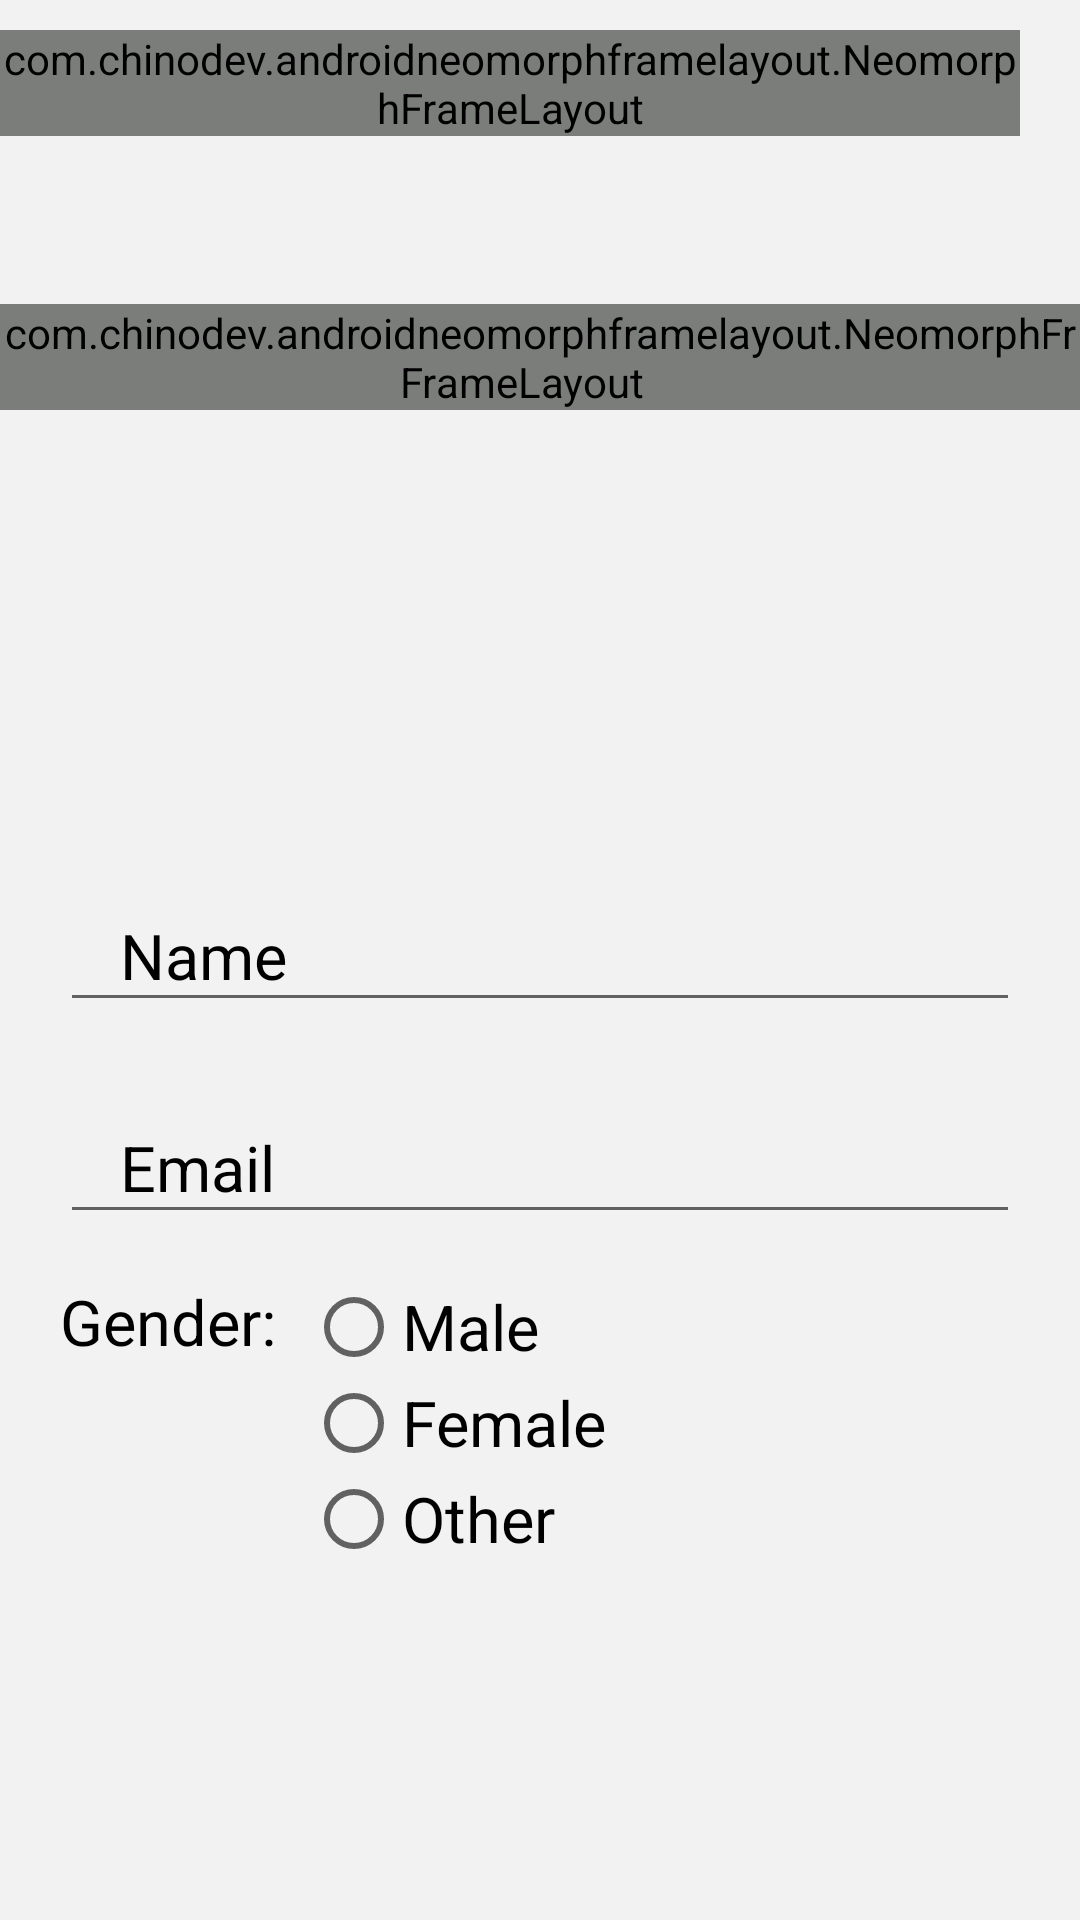

Here is an Android app screen rendered from its layout file. Give the layout XML and the strings, colors and styles it references.
<!-- AndroidManifest.xml: application theme AppTheme -->
<!-- res/layout/activity_edit_profile.xml -->
<?xml version="1.0" encoding="utf-8"?>
<ScrollView xmlns:android="http://schemas.android.com/apk/res/android"
    xmlns:app="http://schemas.android.com/apk/res-auto"
    xmlns:tools="http://schemas.android.com/tools"
    android:layout_width="match_parent"
    android:layout_height="match_parent"
    android:focusableInTouchMode="true"
    android:background="@color/neomorph_background_color"
    tools:context=".Activity.EditProfile">

    <RelativeLayout
        android:layout_width="match_parent"
        android:layout_height="wrap_content">

        <RelativeLayout
            android:id="@+id/r1"
            android:layout_width="match_parent"
            android:layout_height="250dp"
            android:layout_marginBottom="20dp"
            android:background="@color/neomorph_background_color"
            app:layout_collapseMode="parallax">

            <com.chinodev.androidneomorphframelayout.NeomorphFrameLayout
                android:id="@+id/editNFL"
                android:layout_width="wrap_content"
                android:layout_height="wrap_content"
                android:layout_alignParentEnd="true"
                android:layout_marginTop="10dp"
                android:layout_marginEnd="20dp"
                android:layerType="software"
                app:neomorph_background_color="@color/neomorph_background_color"
                app:neomorph_corner_radius="10dp"
                app:neomorph_elevation="5dp"
                app:neomorph_highlight_color="@color/neomorph_highlight_color"
                app:neomorph_shadow_color="@color/neomorph_shadow_color"
                app:neomorph_shadow_type="outer"
                app:neomorph_view_type="circular">

                <de.hdodenhof.circleimageview.CircleImageView
                    android:id="@+id/updateBtn"
                    android:layout_width="40dp"
                    android:layout_height="40dp"
                    android:layout_gravity="center_horizontal"
                    android:background="@drawable/round_stroke2"
                    android:padding="6dp"
                    android:src="@drawable/ic_tick_gray" />
            </com.chinodev.androidneomorphframelayout.NeomorphFrameLayout>

            <FrameLayout
                android:id="@+id/frame_layout1"
                android:layout_width="wrap_content"
                android:layout_height="wrap_content"
                android:layout_centerInParent="true"
                android:layout_gravity="center">

                <com.chinodev.androidneomorphframelayout.NeomorphFrameLayout
                    android:id="@+id/profileNFL"
                    android:layout_width="wrap_content"
                    android:layout_height="wrap_content"
                    android:layerType="software"
                    app:neomorph_background_color="@color/neomorph_background_color"
                    app:neomorph_corner_radius="10dp"
                    app:neomorph_elevation="6dp"
                    app:neomorph_highlight_color="@color/neomorph_highlight_color"
                    app:neomorph_shadow_color="@color/neomorph_shadow_color"
                    app:neomorph_shadow_type="outer"
                    app:neomorph_view_type="circular">

                    <de.hdodenhof.circleimageview.CircleImageView
                        android:id="@+id/profileIV"
                        android:layout_width="150dp"
                        android:layout_height="150dp"
                        android:padding="2dp"
                        android:layout_gravity="bottom|center_horizontal"
                        android:background="@drawable/round_stroke"
                        android:src="@drawable/ic_person_24" />
                </com.chinodev.androidneomorphframelayout.NeomorphFrameLayout>

                <com.chinodev.androidneomorphframelayout.NeomorphFrameLayout
                    android:id="@+id/cameraNFL"
                    android:layout_width="wrap_content"
                    android:layout_height="wrap_content"
                    android:layout_gravity="bottom|end"
                    android:layout_marginEnd="12dp"
                    android:layout_marginBottom="12dp"
                    android:layerType="software"
                    app:neomorph_background_color="@color/neomorph_background_color"
                    app:neomorph_corner_radius="10dp"
                    app:neomorph_elevation="2dp"
                    app:neomorph_highlight_color="@android:color/transparent"
                    app:neomorph_shadow_color="@color/neomorph_shadow_color"
                    app:neomorph_shadow_type="outer"
                    app:neomorph_view_type="circular">

                    <ImageView
                        android:id="@+id/cameraIV"
                        android:layout_width="40dp"
                        android:layout_height="40dp"
                        android:background="@drawable/custom_round2"
                        android:padding="10dp"
                        android:src="@drawable/ic_photo_camera_black_24dp" />
                </com.chinodev.androidneomorphframelayout.NeomorphFrameLayout>

            </FrameLayout>
        </RelativeLayout>

        <com.google.android.material.textfield.TextInputLayout
            android:id="@+id/name_LT"
            style="@style/Edittext"
            android:layout_width="match_parent"
            android:layout_height="wrap_content"
            android:layout_below="@+id/r1"
            android:layout_centerHorizontal="true"
            android:layout_marginStart="20dp"
            android:layout_marginTop="20dp"
            android:layout_marginEnd="20dp"
            android:hint="Name"
            android:textColorHint="#000"
            app:boxBackgroundMode="outline"
            app:boxCornerRadiusBottomStart="10dp"
            app:boxCornerRadiusTopEnd="10dp">

            <com.google.android.material.textfield.TextInputEditText
                android:id="@+id/name_Et"
                android:layout_width="match_parent"
                android:layout_height="match_parent"
                android:drawablePadding="10dp"
                android:inputType="text"
                android:maxLines="1"
                android:paddingStart="20dp"
                android:paddingEnd="20dp"
                android:textColor="#000"
                android:textSize="21sp" />
        </com.google.android.material.textfield.TextInputLayout>

        <com.google.android.material.textfield.TextInputLayout
            android:id="@+id/email_LT"
            style="@style/Edittext"
            android:layout_width="match_parent"
            android:layout_height="wrap_content"
            android:layout_below="@+id/name_LT"
            android:layout_centerHorizontal="true"
            android:layout_marginStart="20dp"
            android:layout_marginTop="20dp"
            android:layout_marginEnd="20dp"
            android:hint="Email"
            android:textColorHint="#000"
            app:boxBackgroundMode="outline"
            app:boxCornerRadiusBottomStart="10dp"
            app:boxCornerRadiusTopEnd="10dp">

            <com.google.android.material.textfield.TextInputEditText
                android:id="@+id/email_Et"
                android:layout_width="match_parent"
                android:layout_height="match_parent"
                android:drawablePadding="10dp"
                android:inputType="textEmailAddress"
                android:maxLines="1"
                android:paddingStart="20dp"
                android:paddingEnd="20dp"
                android:textColor="#000"
                android:textSize="21sp" />
        </com.google.android.material.textfield.TextInputLayout>


        <com.google.android.material.textfield.TextInputLayout
            android:id="@+id/gender_LT"
            style="@style/Edittext"
            android:layout_width="match_parent"
            android:layout_height="wrap_content"
            android:layout_below="@+id/email_LT"
            android:layout_centerHorizontal="true"
            android:layout_marginStart="20dp"
            android:layout_marginTop="20dp"
            android:layout_marginEnd="20dp"
            android:layout_marginBottom="20dp"
            android:hint="Gender"
            android:textColorHint="#000"
            android:visibility="gone"
            app:boxBackgroundMode="outline"
            app:boxCornerRadiusBottomStart="10dp"
            app:boxCornerRadiusTopEnd="10dp">

            <com.google.android.material.textfield.TextInputEditText
                android:id="@+id/gender_Et"
                android:layout_width="match_parent"
                android:layout_height="match_parent"
                android:drawablePadding="10dp"
                android:inputType="text"
                android:maxLines="1"
                android:paddingStart="20dp"
                android:paddingEnd="20dp"
                android:textColor="#000"
                android:textSize="21sp" />
        </com.google.android.material.textfield.TextInputLayout>


        <com.airbnb.lottie.LottieAnimationView
            android:id="@+id/progrssbar"
            android:layout_width="120dp"
            android:layout_height="120dp"
            android:visibility="gone"
            android:layout_centerInParent="true"
            app:lottie_loop="true"
            app:lottie_autoPlay="true"
            app:lottie_fileName="loading2.json" />

        <TextView
            android:layout_width="wrap_content"
            android:layout_height="wrap_content"
            android:id="@+id/genderTxt"
            android:text="Gender:"
            android:layout_marginStart="20dp"
            android:layout_marginEnd="@dimen/padding_10"
            android:textSize="21sp"
            android:textColor="@android:color/black"
            android:layout_marginTop="15dp"
            android:layout_below="@id/gender_LT"/>
        <RadioGroup
            android:id="@+id/radio"
            android:layout_below="@+id/gender_LT"
            android:layout_width="match_parent"
            android:layout_height="wrap_content"
            android:layout_marginTop="15dp"
            android:layout_marginEnd="10dp"
            android:layout_toEndOf="@id/genderTxt"
            android:outlineSpotShadowColor="@color/colorPrimary"
            android:outlineAmbientShadowColor="@color/colorPrimary"
            android:orientation="vertical">

            <RadioButton
                android:id="@+id/radioMale"
                android:layout_width="wrap_content"
                android:layout_height="wrap_content"
                android:text="Male"
                android:textSize="21sp"
                android:layout_marginEnd="5dp"
                android:textColor="@color/black" />

            <RadioButton
                android:id="@+id/radioFemale"
                android:layout_width="wrap_content"
                android:layout_height="wrap_content"
                android:textColor="@color/black"
                android:textSize="21sp"
                android:layout_marginEnd="5dp"
                android:text="Female" />
            <RadioButton
            android:id="@+id/radioOther"
            android:layout_width="wrap_content"
            android:layout_height="wrap_content"
            android:textColor="@color/black"
            android:textSize="21sp"
            android:text="Other" />

        </RadioGroup>
    </RelativeLayout>
</ScrollView>
<!-- resources referenced by this layout -->
<resources>
  <color name="black">#000000</color>
  <color name="colorPrimary">#1785DA</color>
  <color name="neomorph_background_color">#F3F2F2</color>
  <color name="neomorph_highlight_color">#FFFFFF</color>
  <color name="neomorph_shadow_color">#8097A7C3</color>
  <dimen name="padding_10">10dp</dimen>
  <!-- drawable custom_round2 (drawable) -->
  <?xml version="1.0" encoding="utf-8"?>
  <shape
      android:shape="rectangle"
      xmlns:android="http://schemas.android.com/apk/res/android" >
      <size
          android:width="60dp"
          android:height="60dp"/>
      <solid
          android:color="@color/neomorph_background_color"/>
      <corners
          android:radius="30dp"/>
      <stroke
          android:width="1dp"
          android:color="@color/neomorph_background_color"/>
  </shape>
  <!-- drawable ic_person_24 (drawable) -->
  <vector xmlns:android="http://schemas.android.com/apk/res/android"
      android:width="24dp"
      android:height="24dp"
      android:viewportWidth="24"
      android:viewportHeight="24"
      android:tint="?attr/colorControlNormal">
    <path
        android:fillColor="@color/colorPrimary"
        android:pathData="M12,12c2.21,0 4,-1.79 4,-4s-1.79,-4 -4,-4 -4,1.79 -4,4 1.79,4 4,4zM12,14c-2.67,0 -8,1.34 -8,4v2h16v-2c0,-2.66 -5.33,-4 -8,-4z"/>
  </vector>
  <!-- drawable ic_photo_camera_black_24dp (drawable) -->
  <vector android:height="16dp" android:tint="#000000"
      android:viewportHeight="24.0" android:viewportWidth="24.0"
      android:width="16dp" xmlns:android="http://schemas.android.com/apk/res/android">
      <path android:fillColor="#FF000000" android:pathData="M12,12m-3.2,0a3.2,3.2 0,1 1,6.4 0a3.2,3.2 0,1 1,-6.4 0"/>
      <path android:fillColor="#FF000000" android:pathData="M9,2L7.17,4L4,4c-1.1,0 -2,0.9 -2,2v12c0,1.1 0.9,2 2,2h16c1.1,0 2,-0.9 2,-2L22,6c0,-1.1 -0.9,-2 -2,-2h-3.17L15,2L9,2zM12,17c-2.76,0 -5,-2.24 -5,-5s2.24,-5 5,-5 5,2.24 5,5 -2.24,5 -5,5z"/>
  </vector>
  <style name="Edittext" parent="Theme.MaterialComponents.NoActionBar">
          
          <item name="colorPrimary">#020B3E</item>
          <item name="colorPrimaryDark">#010002</item>
          <item name="colorAccent">#000</item>
  
      </style>
  <style name="AppTheme" parent="Theme.AppCompat.Light.NoActionBar">
          
          <item name="colorPrimary">@color/themColor</item>
          <item name="colorPrimaryDark">@color/themColor</item>
          <item name="colorAccent">@color/themColor</item>
          <item name="bottomSheetDialogTheme">@style/AppBottomSheetDialogTheme</item>
      </style>
  <color name="themColor">#1785DA</color>
  <style name="AppBottomSheetDialogTheme" parent="Theme.Design.Light.BottomSheetDialog">
          <item name="bottomSheetStyle">@style/AppModalStyle</item>
      </style>
  <style name="AppModalStyle" parent="Widget.Design.BottomSheet.Modal">
          <item name="android:background">@drawable/customer_details_bottom_sheet_design</item>
      </style>
</resources>
